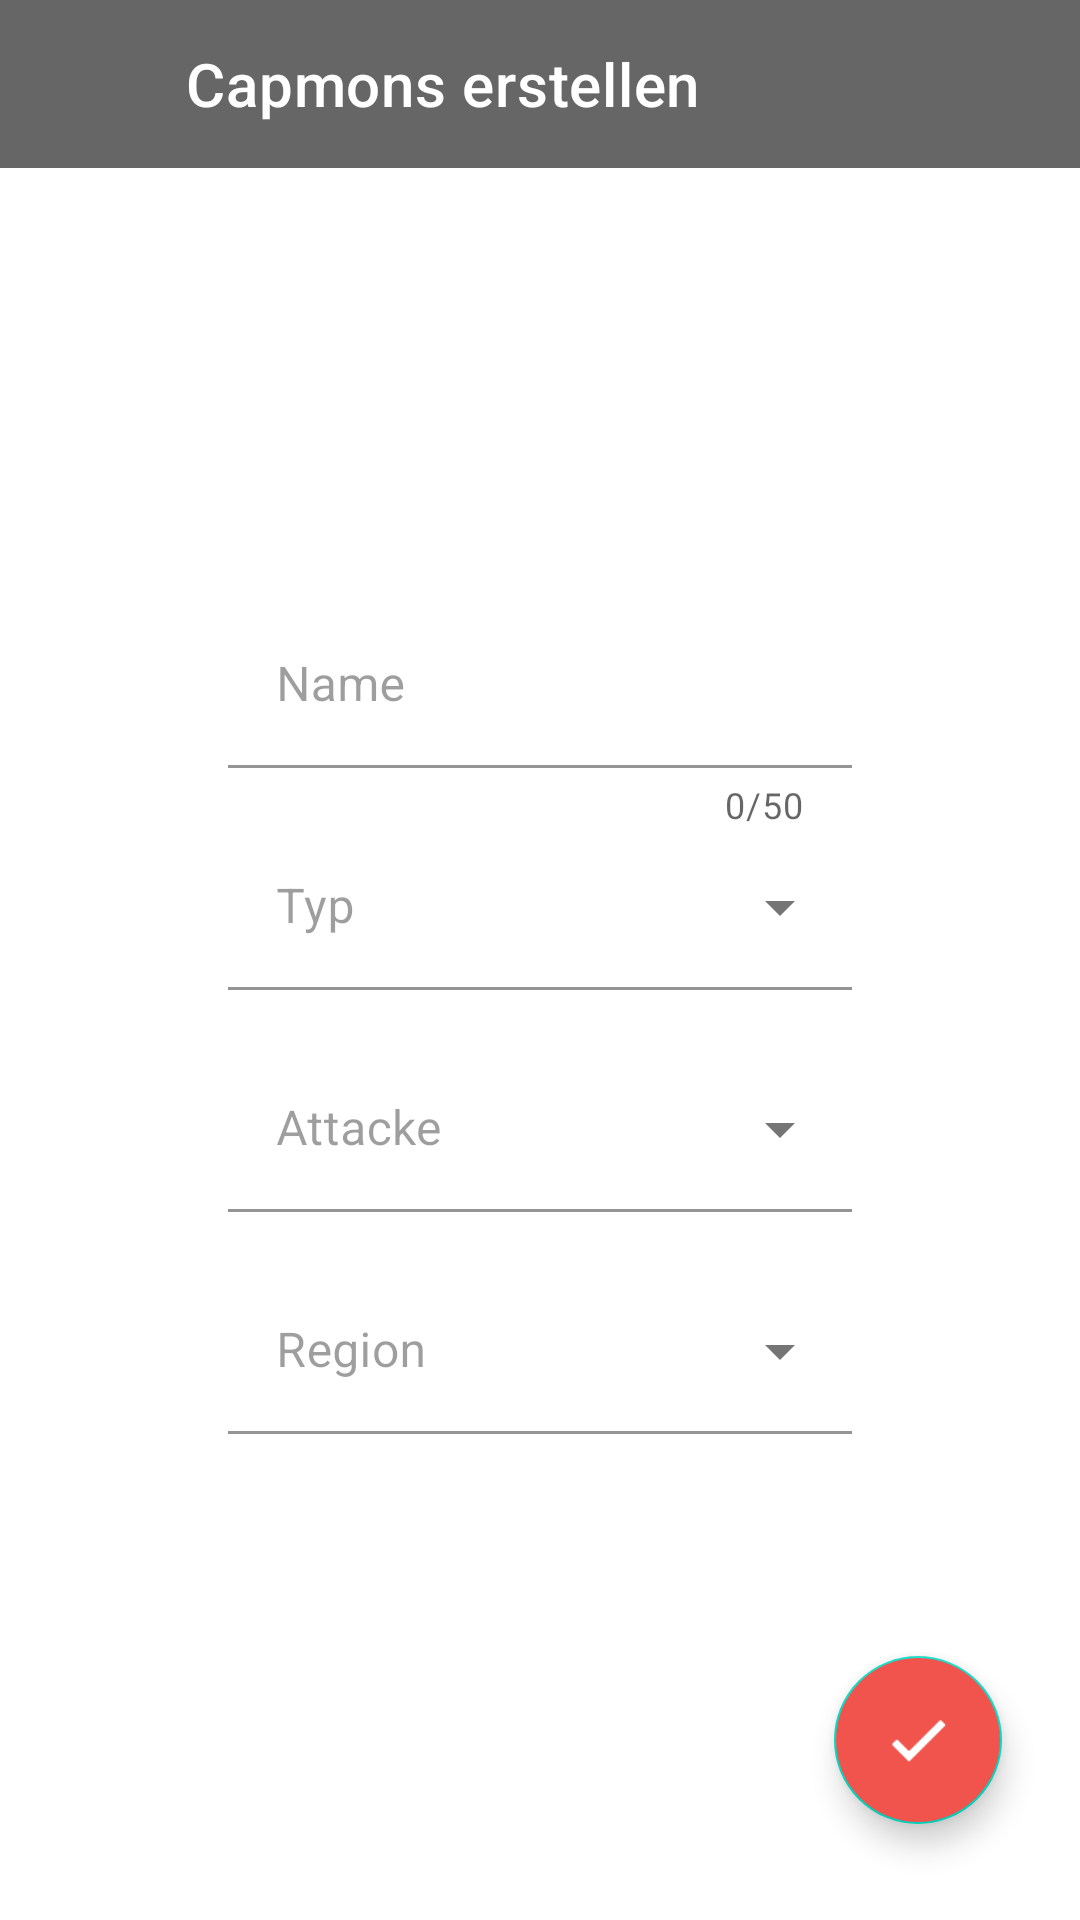

Write the Android layout XML for this screen, with the resource values it uses.
<!-- AndroidManifest.xml: application theme Theme.Capmon -->
<!-- res/layout/activity_create_capmon.xml -->
<?xml version="1.0" encoding="utf-8"?>
<androidx.constraintlayout.widget.ConstraintLayout xmlns:android="http://schemas.android.com/apk/res/android"
    xmlns:app="http://schemas.android.com/apk/res-auto"
    xmlns:tools="http://schemas.android.com/tools"
    android:layout_width="match_parent"
    android:layout_height="match_parent"
    tools:context=".CreateCapmonActivity">

    <com.google.android.material.appbar.AppBarLayout
        android:id="@+id/signup_1_app_bar_layout"
        android:layout_width="match_parent"
        android:layout_height="wrap_content"
        android:background="@color/black_60"
        app:layout_constraintEnd_toEndOf="parent"
        app:layout_constraintStart_toStartOf="parent"
        app:layout_constraintTop_toTopOf="parent"
        tools:ignore="MissingConstraints">

        <androidx.constraintlayout.widget.ConstraintLayout
            android:layout_width="match_parent"
            android:layout_height="match_parent">

            <ImageView
                android:id="@+id/backButton"
                android:layout_width="30dp"
                android:layout_height="40dp"
                android:layout_marginStart="16dp"
                android:layout_marginTop="8dp"
                android:contentDescription="@string/HereMessage"
                app:layout_constraintStart_toStartOf="parent"
                app:layout_constraintTop_toTopOf="parent"
                app:srcCompat="@drawable/ic_west_white_24dp" />

            <com.google.android.material.appbar.MaterialToolbar
                android:id="@+id/signup_1_toolbar3"
                android:layout_width="wrap_content"
                android:layout_height="match_parent"
                app:layout_constraintStart_toEndOf="@+id/backButton"
                app:layout_constraintTop_toTopOf="parent"
                app:title="@string/capmonCreateTitle"
                app:titleTextColor="@color/white" />

        </androidx.constraintlayout.widget.ConstraintLayout>

    </com.google.android.material.appbar.AppBarLayout>

    <ImageView
        android:id="@+id/imageView2"
        android:layout_width="70dp"
        android:layout_height="70dp"
        android:layout_marginStart="170dp"
        android:layout_marginTop="60dp"
        android:layout_marginEnd="171dp"
        android:contentDescription="@string/HereMessage"
        app:layout_constraintEnd_toEndOf="parent"
        app:layout_constraintStart_toStartOf="parent"
        app:layout_constraintTop_toBottomOf="@+id/signup_1_app_bar_layout"
        app:srcCompat="@drawable/addpicture" />

    <com.google.android.material.textfield.TextInputLayout
        android:layout_width="0dp"
        android:layout_height="74dp"
        android:layout_marginStart="76dp"
        android:layout_marginTop="145dp"
        android:layout_marginEnd="76dp"
        android:hint="@string/nameTitle"
        android:textColorHint="@color/black_38"
        app:boxBackgroundColor="@color/white"
        app:counterEnabled="true"
        app:counterMaxLength="50"
        app:layout_constraintEnd_toEndOf="parent"
        app:layout_constraintStart_toStartOf="parent"
        app:layout_constraintTop_toBottomOf="@+id/signup_1_app_bar_layout">

        <com.google.android.material.textfield.TextInputEditText
            android:id="@+id/pokemonNameField"
            android:layout_width="match_parent"
            android:layout_height="55dp"
            android:inputType="textEmailSubject" />
    </com.google.android.material.textfield.TextInputLayout>

    <com.google.android.material.textfield.TextInputLayout
        style="@style/Widget.MaterialComponents.TextInputLayout.FilledBox.ExposedDropdownMenu"
        android:layout_width="0dp"
        android:layout_height="74dp"
        android:layout_marginStart="76dp"
        android:layout_marginTop="275dp"

        android:layout_marginEnd="76dp"
        android:hint="@string/TypeTitle"
        android:textColorHint="@color/black_38"
        app:boxBackgroundColor="@color/white"
        app:layout_constraintEnd_toEndOf="parent"
        app:layout_constraintStart_toStartOf="parent"
        app:layout_constraintTop_toTopOf="parent">

        <AutoCompleteTextView
            android:id="@+id/typeList"
            android:layout_width="match_parent"
            android:layout_height="55dp"
            android:hint="@string/space"
            android:inputType="none" />

    </com.google.android.material.textfield.TextInputLayout>

    <com.google.android.material.textfield.TextInputLayout
        style="@style/Widget.MaterialComponents.TextInputLayout.FilledBox.ExposedDropdownMenu"
        android:layout_width="0dp"
        android:layout_height="74dp"
        android:layout_marginStart="76dp"
        android:layout_marginTop="349dp"

        android:layout_marginEnd="76dp"
        android:hint="@string/AttackTitle"
        android:textColorHint="@color/black_38"
        app:boxBackgroundColor="@color/white"
        app:layout_constraintEnd_toEndOf="parent"
        app:layout_constraintStart_toStartOf="parent"
        app:layout_constraintTop_toTopOf="parent">

        <AutoCompleteTextView
            android:id="@+id/attackList"
            android:layout_width="match_parent"
            android:layout_height="55dp"
            android:hint="@string/space"
            android:inputType="none" />

    </com.google.android.material.textfield.TextInputLayout>

    <com.google.android.material.textfield.TextInputLayout
        style="@style/Widget.MaterialComponents.TextInputLayout.FilledBox.ExposedDropdownMenu"
        android:layout_width="0dp"
        android:layout_height="74dp"
        android:layout_marginStart="76dp"
        android:layout_marginTop="423dp"

        android:layout_marginEnd="76dp"
        android:hint="@string/RegionTitle"
        android:textColorHint="@color/black_38"
        app:boxBackgroundColor="@color/white"
        app:layout_constraintEnd_toEndOf="parent"
        app:layout_constraintStart_toStartOf="parent"
        app:layout_constraintTop_toTopOf="parent">

        <AutoCompleteTextView
            android:id="@+id/regionList"
            android:layout_width="match_parent"
            android:layout_height="55dp"
            android:hint="@string/space"
            android:inputType="none" />

    </com.google.android.material.textfield.TextInputLayout>

    <com.google.android.material.floatingactionbutton.FloatingActionButton
        android:id="@+id/confirmButton"
        android:layout_width="wrap_content"
        android:layout_height="wrap_content"
        android:layout_marginEnd="26dp"
        android:layout_marginBottom="32dp"
        android:backgroundTint="@color/red_100"
        android:clickable="true"
        android:contentDescription="@string/HereMessage"
        app:layout_constraintBottom_toBottomOf="parent"
        app:layout_constraintEnd_toEndOf="parent"
        app:srcCompat="@drawable/outline_done_black_24dp" />

</androidx.constraintlayout.widget.ConstraintLayout>
<!-- resources referenced by this layout -->
<resources>
  <color name="black_38">#61000000</color>
  <color name="black_60">#99000000</color>
  <color name="red_100">#FFF0544C</color>
  <color name="white">#FFFFFFFF</color>
  <!-- drawable outline_done_black_24dp: png bitmap (drawable, 342 bytes) -->
  <string name="AttackTitle">Attacke</string>
  <string name="HereMessage">here!</string>
  <string name="RegionTitle">Region</string>
  <string name="TypeTitle">Typ</string>
  <string name="capmonCreateTitle">Capmons erstellen</string>
  <string name="nameTitle">Name</string>
  <string name="space"> </string>
  <style name="Theme.Capmon" parent="Theme.MaterialComponents.DayNight.NoActionBar">
          
          <item name="colorPrimary">@color/red_100</item>
          <item name="colorPrimaryVariant">@color/red_100</item>
          <item name="colorOnPrimary">@color/white</item>
          
          <item name="colorSecondary">@color/teal_200</item>
          <item name="colorSecondaryVariant">@color/teal_700</item>
          <item name="colorOnSecondary">@color/white</item>
          
          <item name="android:statusBarColor" tools:targetApi="l">?attr/colorPrimaryVariant</item>
          
      </style>
  <color name="teal_200">#FF03DAC5</color>
  <color name="teal_700">#FF018786</color>
</resources>
